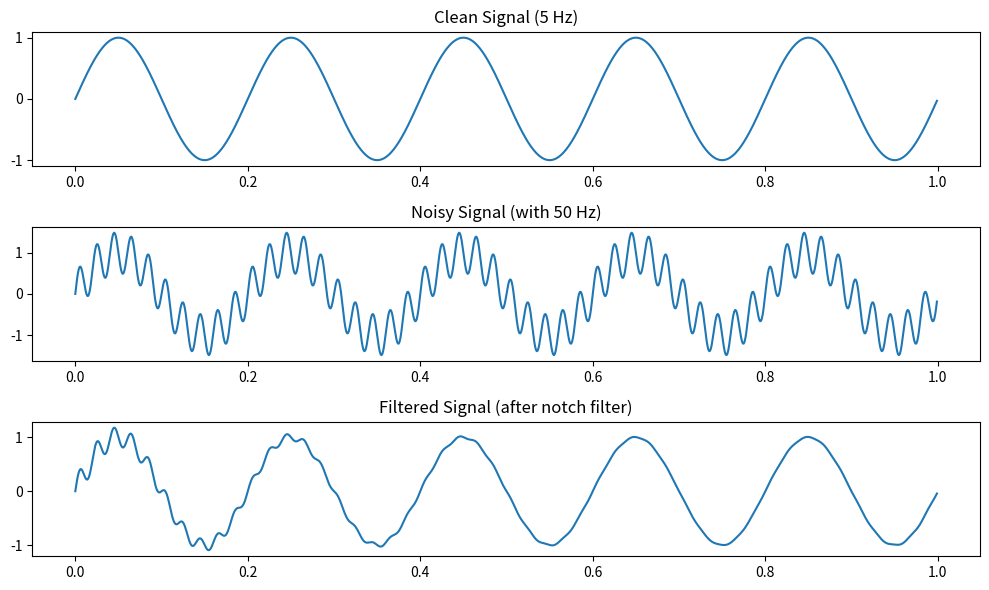

Source code (Python):
import numpy as np
import matplotlib.pyplot as plt
from scipy import signal

# --- SIGNAL SETUP ---
fs = 1000
t = np.linspace(0, 1, fs, endpoint=False)
clean_signal = np.sin(2 * np.pi * 5 * t)
noise = 0.5 * np.sin(2 * np.pi * 50 * t)
noisy_signal = clean_signal + noise

# --- NOTCH FILTER ---
f0 = 50.0
Q = 30.0
b, a = signal.iirnotch(f0, Q, fs)
filtered_signal = signal.filtfilt(b, a, noisy_signal)

# --- SNR CALCULATION (done BEFORE plotting so it prints immediately) ---
def compute_snr_db(clean, noisy_or_filtered):
    sig_power = np.sum(clean ** 2)
    noise_power = np.sum((noisy_or_filtered - clean) ** 2)
    if noise_power == 0:
        return float('inf')
    snr = 10 * np.log10(sig_power / noise_power)
    return snr

snr_before = compute_snr_db(clean_signal, noisy_signal)
snr_after  = compute_snr_db(clean_signal, filtered_signal)
improvement = snr_after - snr_before

print(f"SNR before filtering : {snr_before:.2f} dB")
print(f"SNR after  filtering : {snr_after:.2f} dB")
print(f"Improvement (after - before) : {improvement:.2f} dB")

# --- PLOTTING ---
plt.figure(figsize=(10,6))
plt.subplot(3,1,1); plt.plot(t, clean_signal); plt.title("Clean Signal (5 Hz)")
plt.subplot(3,1,2); plt.plot(t, noisy_signal); plt.title("Noisy Signal (with 50 Hz)")
plt.subplot(3,1,3); plt.plot(t, filtered_signal); plt.title("Filtered Signal (after notch filter)")
plt.tight_layout()
plt.show(block=True)
